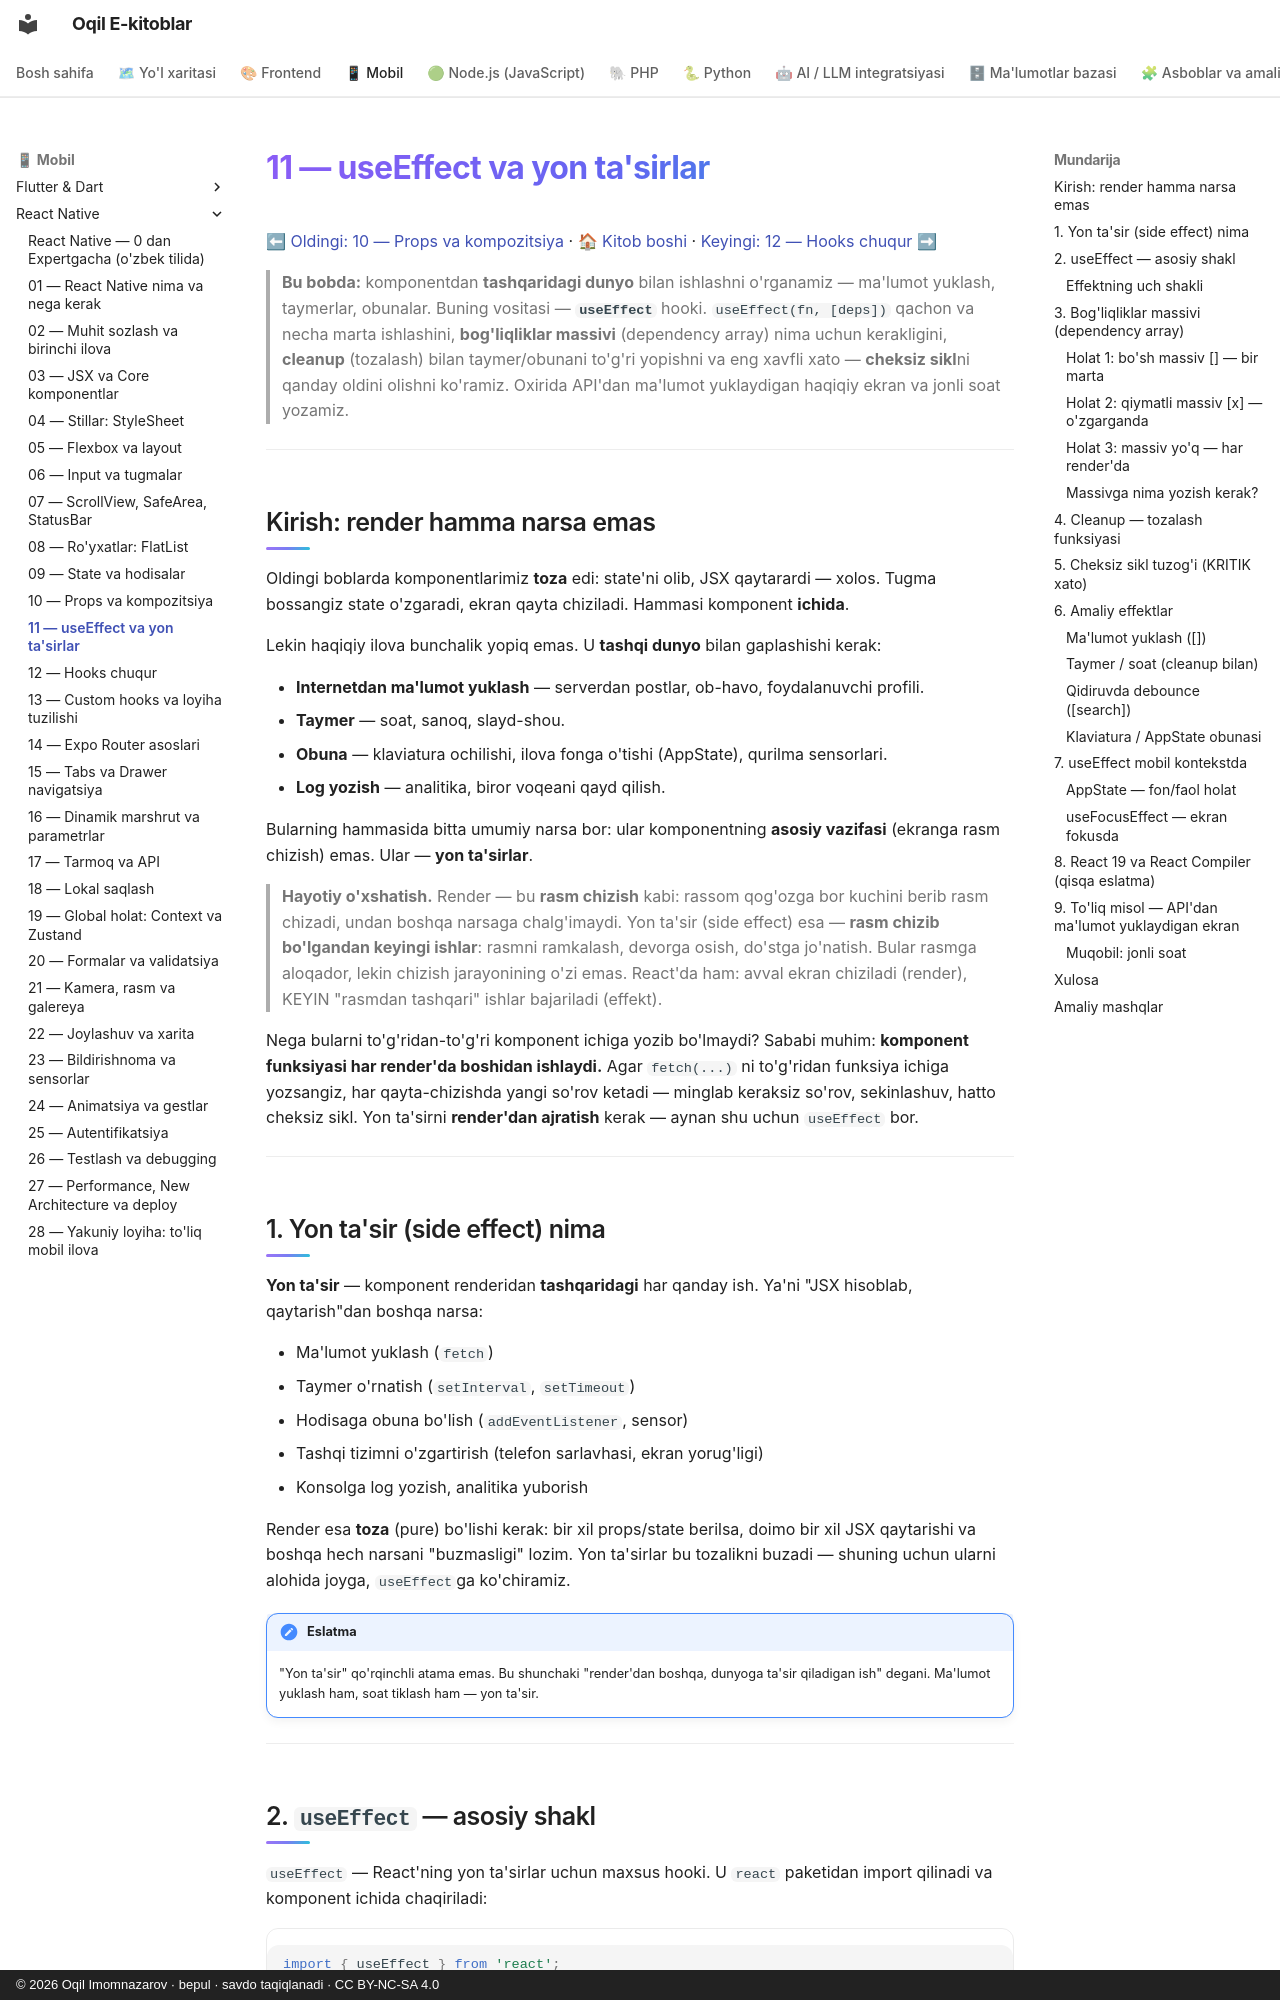

repository: iOqil/e-book · page: react-native/11-useeffect/index.html · generator: mkdocs · copyright: © 2026 Oqil Imomnazarov · bepul · savdo taqiqlanadi · CC BY-NC-SA 4.0

# 11 — useEffect va yon ta'sirlar

[⬅ Oldingi: 10 — Props va kompozitsiya](./10-props-kompozitsiya.md) · [🏠 Kitob boshi](./README.md) · [Keyingi: 12 — Hooks chuqur ➡](./12-hooks-chuqur.md)

> **Bu bobda:** komponentdan **tashqaridagi dunyo** bilan ishlashni o'rganamiz — ma'lumot yuklash, taymerlar, obunalar. Buning vositasi — **`useEffect`** hooki. `useEffect(fn, [deps])` qachon va necha marta ishlashini, **bog'liqliklar massivi** (dependency array) nima uchun kerakligini, **cleanup** (tozalash) bilan taymer/obunani to'g'ri yopishni va eng xavfli xato — **cheksiz sikl**ni qanday oldini olishni ko'ramiz. Oxirida API'dan ma'lumot yuklaydigan haqiqiy ekran va jonli soat yozamiz.

---

## Kirish: render hamma narsa emas

Oldingi boblarda komponentlarimiz **toza** edi: state'ni olib, JSX qaytarardi — xolos. Tugma bossangiz state o'zgaradi, ekran qayta chiziladi. Hammasi komponent **ichida**.

Lekin haqiqiy ilova bunchalik yopiq emas. U **tashqi dunyo** bilan gaplashishi kerak:

- **Internetdan ma'lumot yuklash** — serverdan postlar, ob-havo, foydalanuvchi profili.
- **Taymer** — soat, sanoq, slayd-shou.
- **Obuna** — klaviatura ochilishi, ilova fonga o'tishi (AppState), qurilma sensorlari.
- **Log yozish** — analitika, biror voqeani qayd qilish.

Bularning hammasida bitta umumiy narsa bor: ular komponentning **asosiy vazifasi** (ekranga rasm chizish) emas. Ular — **yon ta'sirlar**.

> **Hayotiy o'xshatish.** Render — bu **rasm chizish** kabi: rassom qog'ozga bor kuchini berib rasm chizadi, undan boshqa narsaga chalg'imaydi. Yon ta'sir (side effect) esa — **rasm chizib bo'lgandan keyingi ishlar**: rasmni ramkalash, devorga osish, do'stga jo'natish. Bular rasmga aloqador, lekin chizish jarayonining o'zi emas. React'da ham: avval ekran chiziladi (render), KEYIN "rasmdan tashqari" ishlar bajariladi (effekt).

Nega bularni to'g'ridan-to'g'ri komponent ichiga yozib bo'lmaydi? Sababi muhim: **komponent funksiyasi har render'da boshidan ishlaydi.** Agar `fetch(...)` ni to'g'ridan funksiya ichiga yozsangiz, har qayta-chizishda yangi so'rov ketadi — minglab keraksiz so'rov, sekinlashuv, hatto cheksiz sikl. Yon ta'sirni **render'dan ajratish** kerak — aynan shu uchun `useEffect` bor.

---

## 1. Yon ta'sir (side effect) nima

**Yon ta'sir** — komponent renderidan **tashqaridagi** har qanday ish. Ya'ni "JSX hisoblab, qaytarish"dan boshqa narsa:

- Ma'lumot yuklash (`fetch`)
- Taymer o'rnatish (`setInterval`, `setTimeout`)
- Hodisaga obuna bo'lish (`addEventListener`, sensor)
- Tashqi tizimni o'zgartirish (telefon sarlavhasi, ekran yorug'ligi)
- Konsolga log yozish, analitika yuborish

Render esa **toza** (pure) bo'lishi kerak: bir xil props/state berilsa, doimo bir xil JSX qaytarishi va boshqa hech narsani "buzmasligi" lozim. Yon ta'sirlar bu tozalikni buzadi — shuning uchun ularni alohida joyga, `useEffect`ga ko'chiramiz.

!!! note "Eslatma"
    "Yon ta'sir" qo'rqinchli atama emas. Bu shunchaki "render'dan boshqa, dunyoga ta'sir qiladigan ish" degani. Ma'lumot yuklash ham, soat tiklash ham — yon ta'sir.

---
